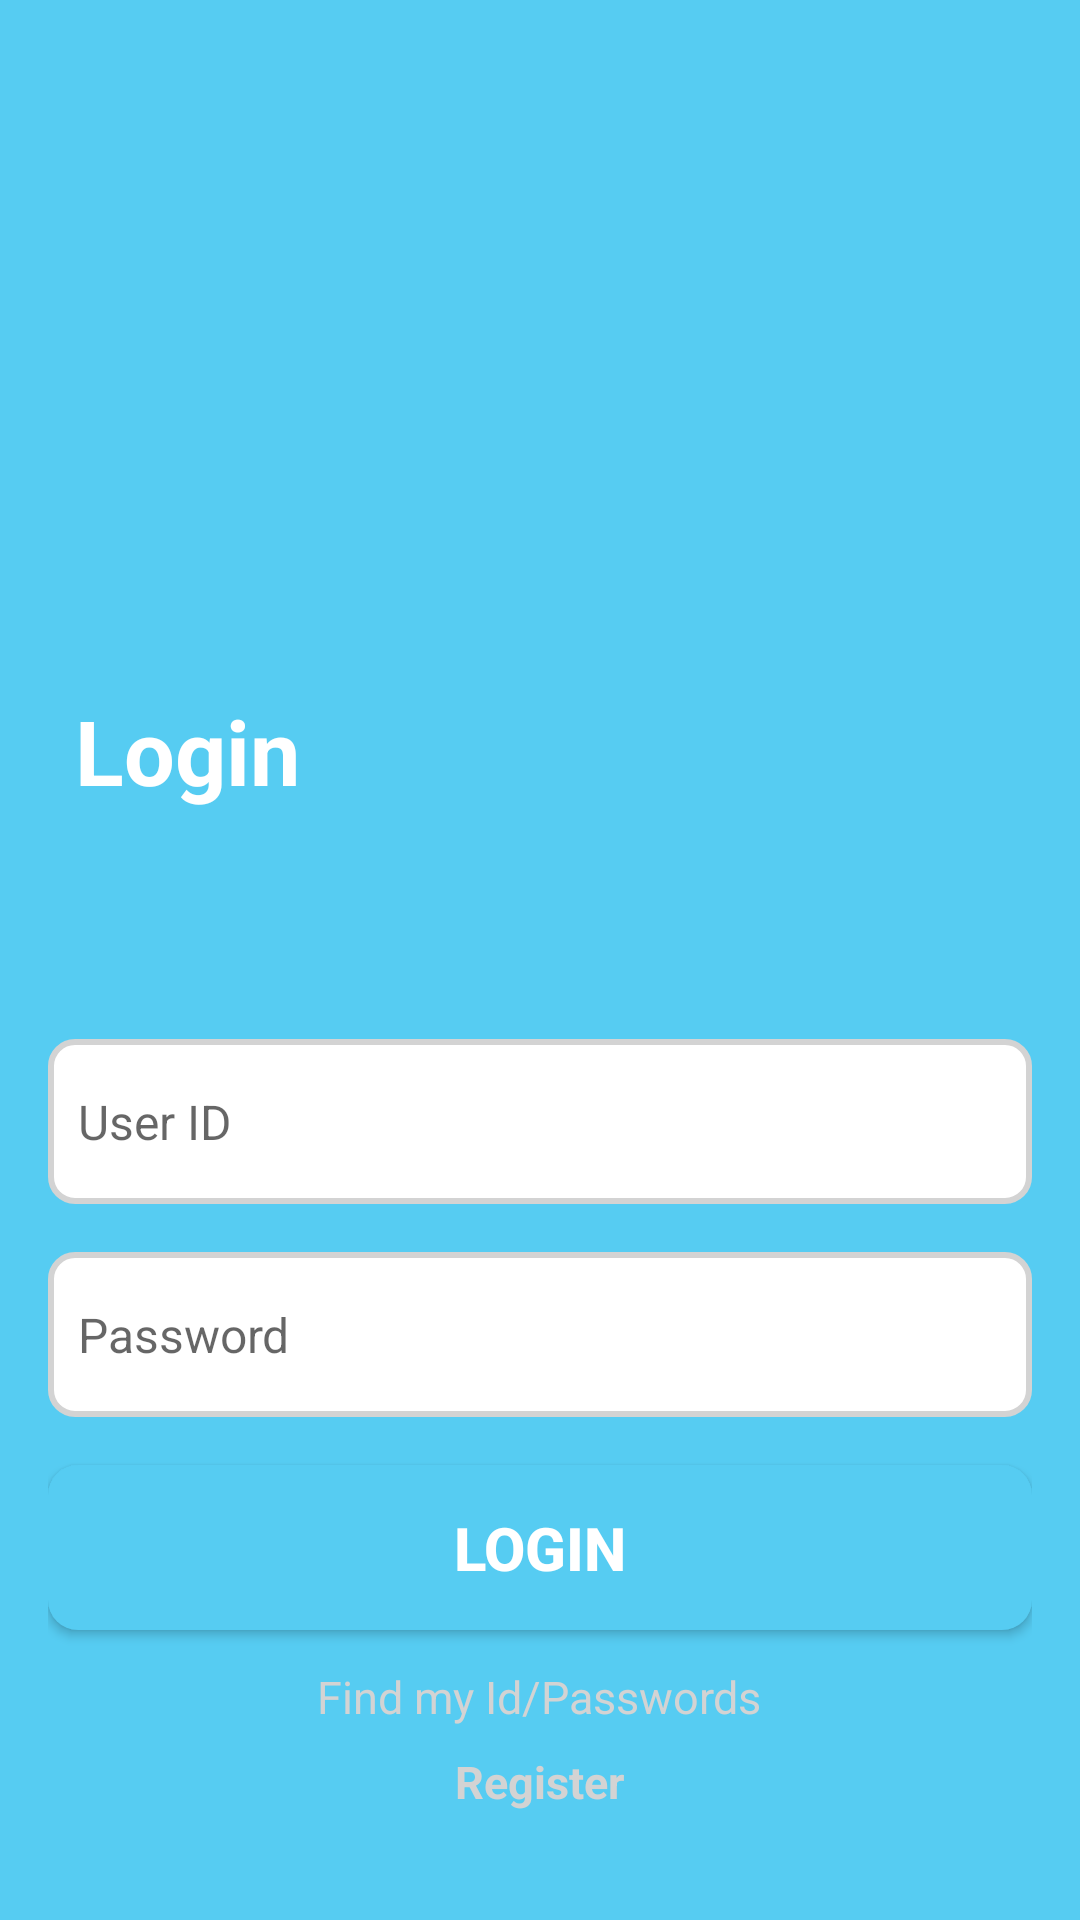

Reconstruct the res/layout file that produces this screen, plus the resources it refers to.
<!-- AndroidManifest.xml: application theme Theme.SplitFriend -->
<!-- res/layout/activity_login.xml -->
<androidx.constraintlayout.widget.ConstraintLayout
    xmlns:android="http://schemas.android.com/apk/res/android"
    xmlns:app="http://schemas.android.com/apk/res-auto"
    android:layout_width="match_parent"
    android:layout_height="match_parent"
    android:background="@color/light_blue">

    
    <androidx.constraintlayout.widget.ConstraintLayout
        android:layout_width="match_parent"
        android:layout_height="wrap_content"
        android:layout_marginStart="25dp"
        android:layout_marginEnd="16dp"
        android:layout_marginBottom="20dp"
        app:layout_constraintBottom_toTopOf="@id/contentContainer"
        app:layout_constraintStart_toStartOf="parent"
        app:layout_constraintTop_toTopOf="parent"
        app:layout_constraintVertical_bias="1.0">

        <TextView
            android:id="@+id/titleTextView"
            android:layout_width="wrap_content"
            android:layout_height="wrap_content"
            android:text="Login"
            android:textColor="@android:color/white"
            android:textSize="30sp"
            android:textStyle="bold"
            app:layout_constraintBottom_toBottomOf="parent"
            app:layout_constraintStart_toStartOf="parent"
            app:layout_constraintTop_toTopOf="parent"
            app:layout_constraintVertical_bias="1.0" />

        <ImageView
            android:id="@+id/logoImageView"
            android:layout_width="26dp"
            android:layout_height="29dp"
            android:src="@drawable/baseline_close_white_24"
            app:layout_constraintBottom_toBottomOf="parent"
            app:layout_constraintEnd_toEndOf="parent"
            app:layout_constraintTop_toTopOf="parent" />
    </androidx.constraintlayout.widget.ConstraintLayout>

    <LinearLayout
        android:id="@+id/contentContainer"
        android:layout_width="match_parent"
        android:layout_height="wrap_content"
        android:layout_marginTop="16dp"
        android:background="@drawable/card_top_corners"
        android:orientation="vertical"
        android:padding="16dp"
        app:layout_constraintBottom_toBottomOf="parent"
        app:layout_constraintStart_toStartOf="parent"
        app:layout_constraintEnd_toEndOf="parent">

        
        <EditText
            android:id="@+id/etUserId"
            android:layout_width="match_parent"
            android:layout_height="55dp"
            android:layout_marginTop="40dp"
            android:hint="User ID"
            android:background="@drawable/stroke_box_background"
            android:padding="10dp"
            android:textSize="16sp" />

        
        <EditText
            android:id="@+id/etPassword"
            android:layout_width="match_parent"
            android:layout_height="55dp"
            android:hint="Password"
            android:inputType="textPassword"
            android:background="@drawable/stroke_box_background"
            android:padding="10dp"
            android:layout_marginTop="16dp"
            android:textSize="16sp" />

        
        <Button
            android:id="@+id/btnLogin"
            android:layout_width="match_parent"
            android:layout_height="55dp"
            android:text="Login"
            android:background="@drawable/lightblue_button_background"
            android:textColor="@android:color/white"
            android:textSize="20sp"
            android:textStyle="bold"
            android:layout_marginTop="16dp" />

        
        <TextView
            android:id="@+id/tvFindPassword"
            android:layout_width="wrap_content"
            android:layout_height="wrap_content"
            android:layout_marginTop="12dp"
            android:text="Find my Id/Passwords"
            android:textColor="@color/gray"
            android:textSize="15sp"
            android:gravity="center"
            android:layout_gravity="center" />

        
        <TextView
            android:id="@+id/btnRegister"
            android:layout_width="wrap_content"
            android:layout_height="wrap_content"
            android:layout_marginTop="8dp"
            android:text="Register"
            android:textColor="@color/gray"
            android:textSize="15sp"
            android:textStyle="bold"
            android:gravity="center"
            android:layout_gravity="center"
            android:layout_marginBottom="20dp" />
    </LinearLayout>
</androidx.constraintlayout.widget.ConstraintLayout>
<!-- resources referenced by this layout -->
<resources>
  <color name="gray">#D3D3D3</color>
  <color name="light_blue">#56CCF2</color>
  <!-- drawable lightblue_button_background (drawable) -->
  <shape xmlns:android="http://schemas.android.com/apk/res/android"
      android:shape="rectangle">
  
      <solid android:color="@color/light_blue" />
  
      <corners android:radius="10dp" />
  </shape>
  <!-- drawable stroke_box_background (drawable) -->
  <?xml version="1.0" encoding="utf-8"?>
  <selector xmlns:android="http://schemas.android.com/apk/res/android">
  
      
      <item android:state_focused="true">
          <shape android:shape="rectangle">
              <solid android:color="@android:color/white" />
              <stroke
                  android:width="3dp"
                  android:color="@color/light_blue" />
              <corners android:radius="8dp" />
              <padding
                  android:left="8dp"
                  android:right="8dp"
                  android:top="4dp"
                  android:bottom="4dp" />
          </shape>
      </item>
  
      
      <item>
          <shape android:shape="rectangle">
              <solid android:color="@android:color/white" />
              <stroke
                  android:width="2dp"
                  android:color="@color/gray" />
              <corners android:radius="8dp" />
              <padding
                  android:left="8dp"
                  android:right="8dp"
                  android:top="4dp"
                  android:bottom="4dp" />
          </shape>
      </item>
  </selector>
  <style name="Theme.SplitFriend" parent="Theme.MaterialComponents.DayNight.NoActionBar">
          
          <item name="colorPrimary">@color/light_blue</item>
          <item name="colorPrimaryVariant">@color/blue</item>
          <item name="colorOnPrimary">@color/white</item>
          
          <item name="colorSecondary">@color/gray</item>
          <item name="colorSecondaryVariant">@color/dark_gray</item>
          <item name="colorOnSecondary">@color/black</item>
  
          
          <item name="android:statusBarColor">@color/light_blue</item>
          
      </style>
  <color name="blue">#1E90FF</color>
  <color name="white">#FFFFFF</color>
  <color name="dark_gray">#A9A9A9</color>
  <color name="black">#000000</color>
</resources>
